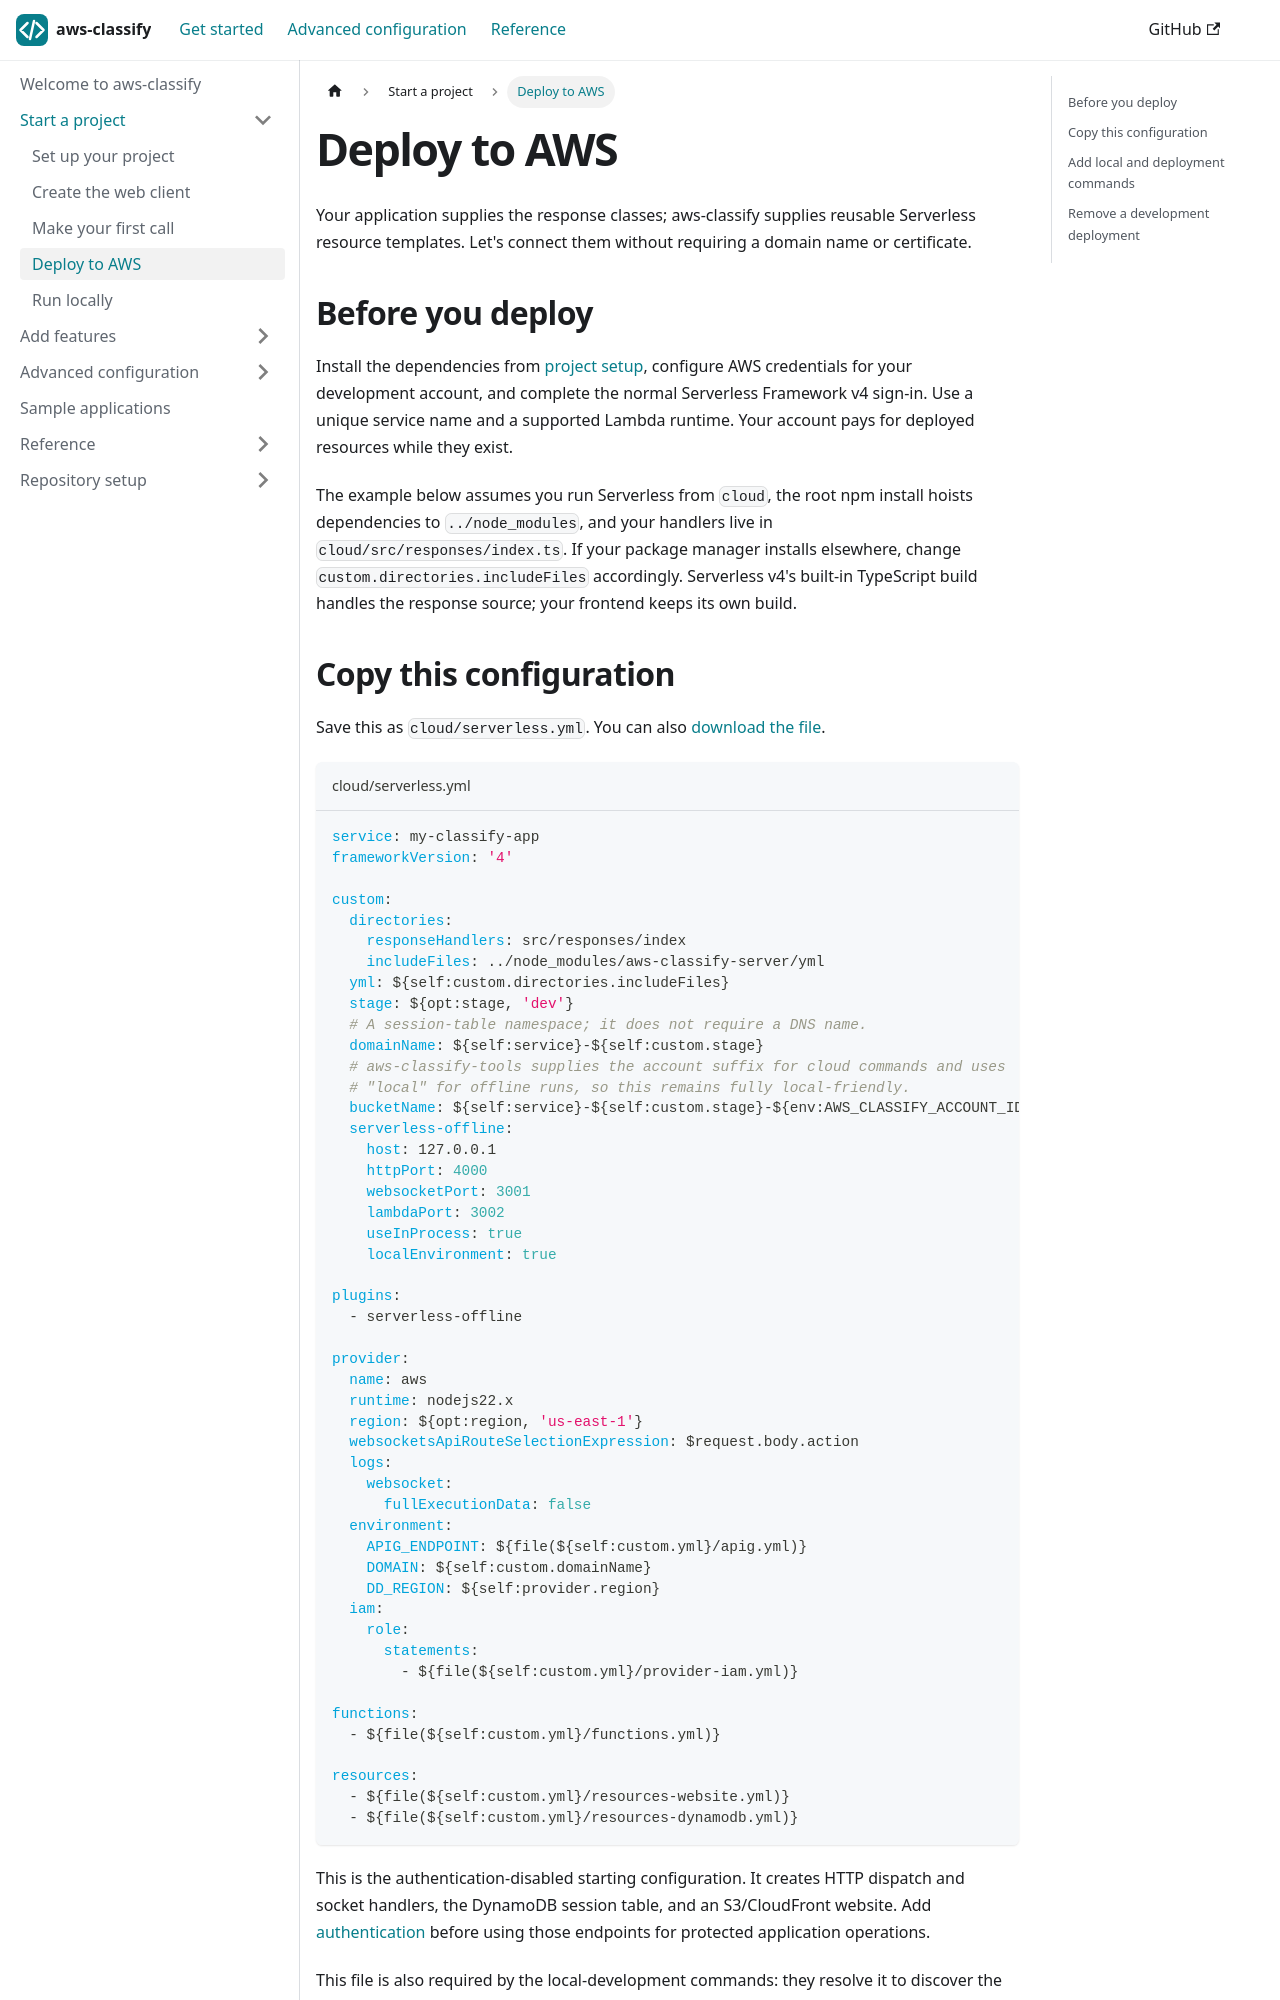

repository: selsamman/aws-classify · page: getting-started/deployment/index.html · generator: docusaurus

---
title: Deploy to AWS
description: A complete Serverless configuration for Lambda, API Gateway, sessions and optional static hosting.
---

import Download from '@site/src/components/Download';

Your application supplies the response classes; aws-classify supplies reusable
Serverless resource templates. Let's connect them without requiring a domain
name or certificate.

## Before you deploy

Install the dependencies from [project setup](project-layout.md), configure AWS
credentials for your development account, and complete the normal Serverless
Framework v4 sign-in. Use a unique service name and a supported Lambda runtime.
Your account pays for deployed resources while they exist.

The example below assumes you run Serverless from `cloud`, the root npm install
hoists dependencies to `../node_modules`, and your handlers live in
`cloud/src/responses/index.ts`. If your package manager installs elsewhere,
change `custom.directories.includeFiles` accordingly. Serverless v4's built-in
TypeScript build handles the response source; your frontend keeps its own build.

## Copy this configuration

Save this as `cloud/serverless.yml`. You can also
<Download file="serverless.yml">download the file</Download>.

```yaml title="cloud/serverless.yml"
service: my-classify-app
frameworkVersion: '4'

custom:
  directories:
    responseHandlers: src/responses/index
    includeFiles: ../node_modules/aws-classify-server/yml
  yml: ${self:custom.directories.includeFiles}
  stage: ${opt:stage, 'dev'}
  # A session-table namespace; it does not require a DNS name.
  domainName: ${self:service}-${self:custom.stage}
  # aws-classify-tools supplies the account suffix for cloud commands and uses
  # "local" for offline runs, so this remains fully local-friendly.
  bucketName: ${self:service}-${self:custom.stage}-${env:AWS_CLASSIFY_ACCOUNT_ID, 'local'}
  serverless-offline:
    host: 127.0.0.1
    httpPort: 4000
    websocketPort: 3001
    lambdaPort: 3002
    useInProcess: true
    localEnvironment: true

plugins:
  - serverless-offline

provider:
  name: aws
  runtime: nodejs22.x
  region: ${opt:region, 'us-east-1'}
  websocketsApiRouteSelectionExpression: $request.body.action
  logs:
    websocket:
      fullExecutionData: false
  environment:
    APIG_ENDPOINT: ${file(${self:custom.yml}/apig.yml)}
    DOMAIN: ${self:custom.domainName}
    DD_REGION: ${self:provider.region}
  iam:
    role:
      statements:
        - ${file(${self:custom.yml}/provider-iam.yml)}

functions:
  - ${file(${self:custom.yml}/functions.yml)}

resources:
  - ${file(${self:custom.yml}/resources-website.yml)}
  - ${file(${self:custom.yml}/resources-dynamodb.yml)}
```

This is the authentication-disabled starting configuration. It creates HTTP
dispatch and socket handlers, the DynamoDB session table, and an S3/CloudFront
website. Add [authentication](../guides/authentication.md) before using those
endpoints for protected application operations.

This file is also required by the local-development commands: they resolve it
to discover the handlers and local session-table definition.
